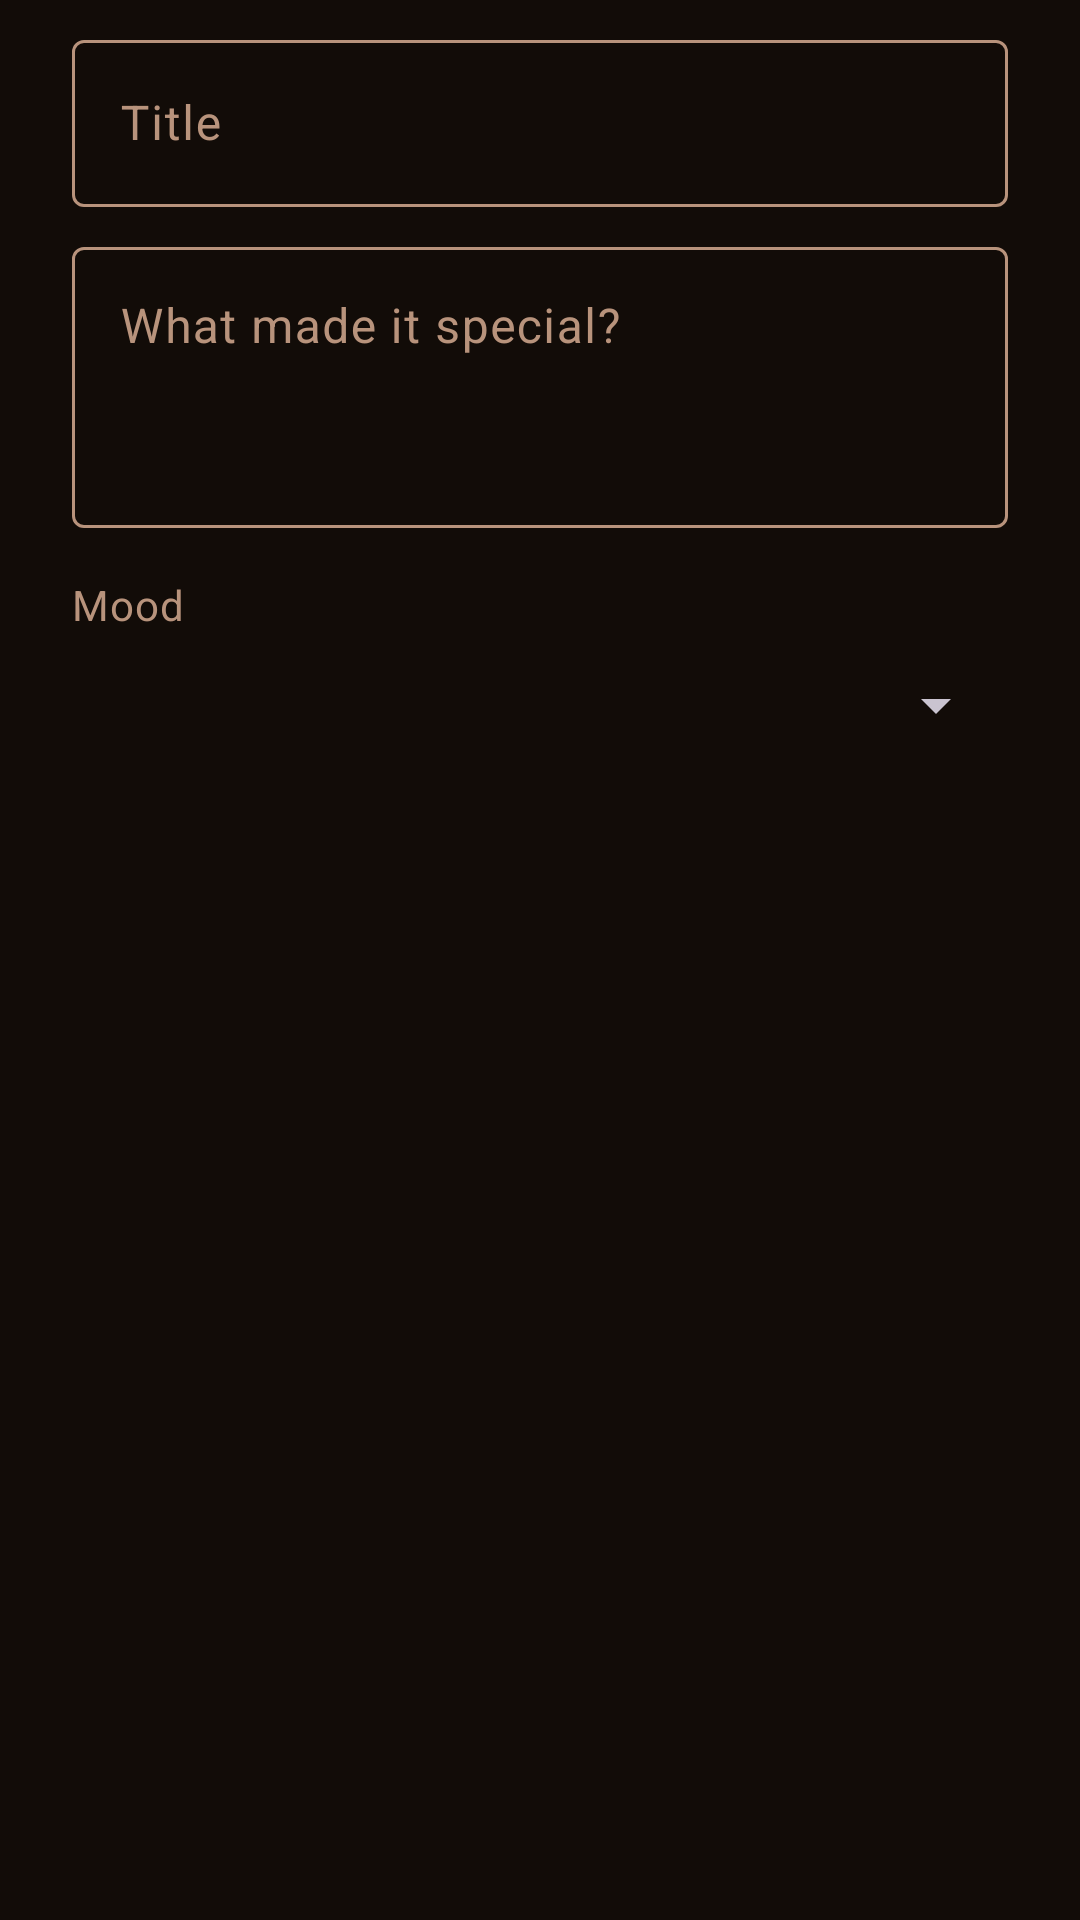

Produce the Android XML layout that renders to this screen, including the resource entries it uses.
<!-- AndroidManifest.xml: application theme Theme.Us -->
<!-- res/layout/dialog_add_memory.xml -->
<?xml version="1.0" encoding="utf-8"?>
<LinearLayout xmlns:android="http://schemas.android.com/apk/res/android"
    android:layout_width="match_parent"
    android:layout_height="wrap_content"
    android:orientation="vertical"
    android:paddingStart="24dp"
    android:paddingTop="8dp"
    android:paddingEnd="24dp">

    <com.google.android.material.textfield.TextInputLayout
        android:layout_width="match_parent"
        android:layout_height="wrap_content"
        android:hint="@string/hint_title">

        <com.google.android.material.textfield.TextInputEditText
            android:id="@+id/et_title"
            android:layout_width="match_parent"
            android:layout_height="wrap_content"
            android:imeOptions="actionNext"
            android:inputType="textCapSentences"
            android:maxLength="60"
            android:maxLines="1" />
    </com.google.android.material.textfield.TextInputLayout>

    <com.google.android.material.textfield.TextInputLayout
        android:layout_width="match_parent"
        android:layout_height="wrap_content"
        android:layout_marginTop="8dp"
        android:hint="@string/hint_note">

        <com.google.android.material.textfield.TextInputEditText
            android:id="@+id/et_note"
            android:layout_width="match_parent"
            android:layout_height="wrap_content"
            android:gravity="top"
            android:inputType="textCapSentences|textMultiLine|textAutoCorrect"
            android:minLines="3" />
    </com.google.android.material.textfield.TextInputLayout>

    <TextView
        android:layout_width="wrap_content"
        android:layout_height="wrap_content"
        android:layout_marginTop="16dp"
        android:text="@string/hint_mood"
        android:textAppearance="@style/Text.Body" />

    <Spinner
        android:id="@+id/spinner_mood"
        android:layout_width="match_parent"
        android:layout_height="48dp" />

    <Button
        android:id="@+id/btn_date"
        style="@style/Widget.Material3.Button.OutlinedButton"
        android:layout_width="match_parent"
        android:layout_height="wrap_content"
        android:layout_marginTop="8dp" />
</LinearLayout>
<!-- resources referenced by this layout -->
<resources>
  <string name="hint_mood">Mood</string>
  <string name="hint_note">What made it special?</string>
  <string name="hint_title">Title</string>
  <style name="Text.Body" parent="TextAppearance.Material3.BodyMedium">
          <item name="android:textColor">@color/text_secondary</item>
      </style>
  <style name="Theme.Us" parent="Theme.Material3.Dark.NoActionBar">
          <item name="colorPrimary">@color/primary</item>
          <item name="colorOnPrimary">@color/on_primary</item>
          <item name="colorPrimaryContainer">@color/surface_raised</item>
          <item name="colorOnPrimaryContainer">@color/primary</item>
          <item name="colorSecondary">@color/primary</item>
          <item name="colorOnSecondary">@color/on_primary</item>
          <item name="colorSecondaryContainer">@color/surface_raised</item>
          <item name="colorOnSecondaryContainer">@color/text_primary</item>
          <item name="android:colorBackground">@color/background</item>
          <item name="colorSurface">@color/surface</item>
          <item name="colorOnSurface">@color/text_primary</item>
          <item name="colorOnSurfaceVariant">@color/text_secondary</item>
          <item name="colorSurfaceContainer">@color/surface</item>
          <item name="colorSurfaceContainerHigh">@color/surface_raised</item>
          <item name="colorSurfaceContainerHighest">@color/surface_raised</item>
          <item name="colorOutline">@color/text_secondary</item>
          <item name="colorOutlineVariant">@color/border</item>
          <item name="colorError">@color/danger</item>
          <item name="android:statusBarColor">@android:color/transparent</item>
          <item name="android:navigationBarColor">@android:color/transparent</item>
          <item name="android:windowLightStatusBar">false</item>
      </style>
  <color name="text_secondary">#B8937C</color>
  <color name="primary">#F0A45D</color>
  <color name="on_primary">#2A1709</color>
  <color name="surface_raised">#2B1C14</color>
  <color name="text_primary">#F5EDE2</color>
  <color name="background">#120C08</color>
  <color name="surface">#21150F</color>
  <color name="border">#3A2A1E</color>
  <color name="danger">#D37A86</color>
</resources>
